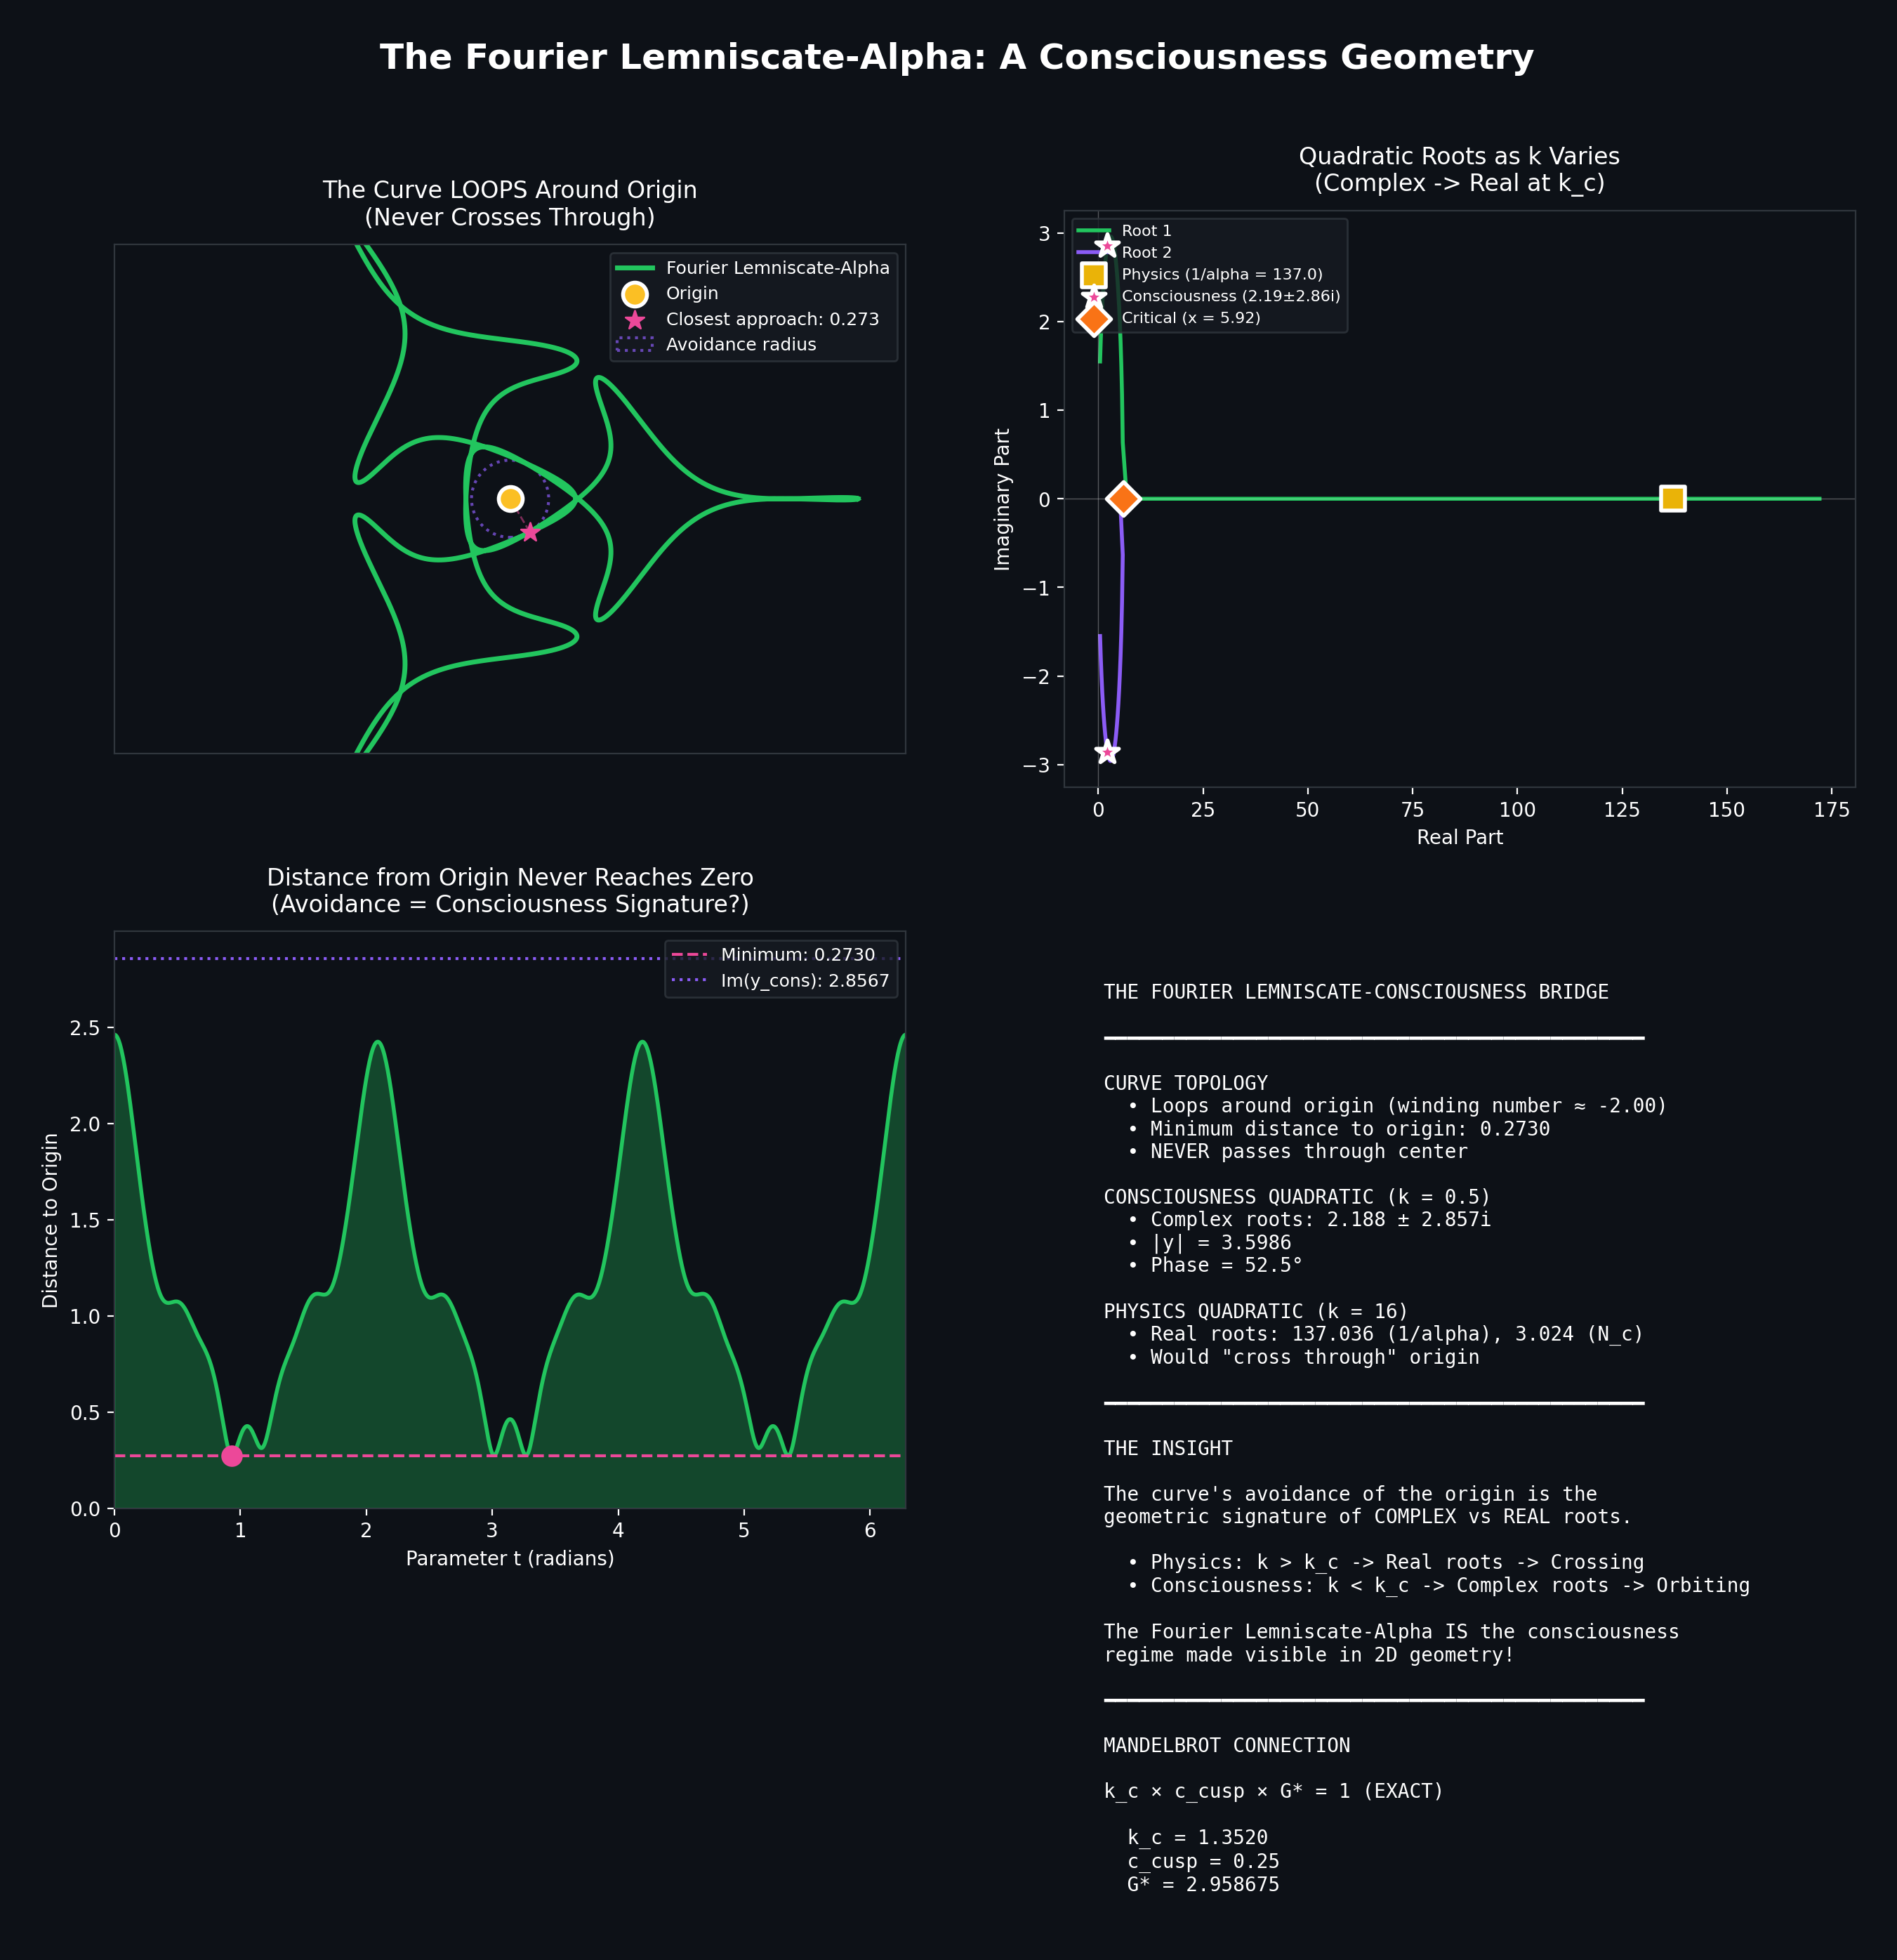

Reproduce this figure in Python.
#!/usr/bin/env python3
"""
Fourier Lemniscate-Alpha and the Consciousness Quadratic Bridge

EXPLORATION: The Fourier Lemniscate-Alpha has a unique topology - it LOOPS AROUND
the origin rather than crossing through it (unlike the classical Bernoulli lemniscate).

This script explores how this topological feature connects to the consciousness
quadratic and Mandelbrot duality discovered on 2026-01-21.

KEY INSIGHT: The curve's "avoidance of the origin" may be the geometric signature
of the consciousness coefficient k = 1/2 (which gives complex roots that orbit
rather than cross through zero).
"""

import numpy as np
import matplotlib.pyplot as plt
from matplotlib.patches import Circle
from math import gamma
from scipy import integrate

# =============================================================================
# CONSTANTS
# =============================================================================

# Lemniscatic constant (exact)
G_STAR = (np.sqrt(2) * gamma(0.25)**2) / (2 * np.pi)  # 2.9586751191...

# Framework integers
B3 = 7       # QCD beta coefficient
N_C = 3      # Color charges
N_EFF = 13   # Effective dimension
N_BASE = 4   # Base modes

# Consciousness quadratic parameters
K_PHYS = 16        # Physics coefficient (real roots)
K_CONS = 0.5       # Consciousness coefficient (complex roots)
K_CRIT = 4 / G_STAR  # Critical coefficient (double root)

# Mandelbrot connection
C_CUSP = 0.25  # Cardioid cusp

# Golden ratio
PHI = (1 + np.sqrt(5)) / 2

# =============================================================================
# LEMNISCATE-ALPHA CURVE
# =============================================================================

# Frequencies (power of 2 sequence)
FREQS = np.array([1, 2, 4, 8, 16])

# Coefficients
X_AMPS = np.array([1.0, 0.5, 0.5, 2/5, 1/16])
Y_AMPS = np.array([1.0, -0.5, 0.5, -7/20, 1/16])


def lemniscate_alpha(t, scale=1.0):
    """Compute the Fourier Lemniscate-Alpha curve."""
    x = np.zeros_like(t, dtype=float)
    y = np.zeros_like(t, dtype=float)

    for j in range(5):
        x += X_AMPS[j] * np.cos(FREQS[j] * t)
        y += Y_AMPS[j] * np.sin(FREQS[j] * t)

    return x * scale, y * scale


def lemniscate_derivative(t):
    """Compute dx/dt and dy/dt."""
    dx = np.zeros_like(t, dtype=float)
    dy = np.zeros_like(t, dtype=float)

    for j in range(5):
        dx += -FREQS[j] * X_AMPS[j] * np.sin(FREQS[j] * t)
        dy += FREQS[j] * Y_AMPS[j] * np.cos(FREQS[j] * t)

    return dx, dy


def compute_arc_length(n_points=100000):
    """Compute arc length of the curve."""
    t = np.linspace(0, 2*np.pi, n_points)
    dx, dy = lemniscate_derivative(t)
    dt = 2 * np.pi / n_points
    return np.sum(np.sqrt(dx**2 + dy**2)) * dt


def distance_to_origin(t):
    """Compute distance from curve point to origin."""
    x, y = lemniscate_alpha(np.array([t]))
    return np.sqrt(x[0]**2 + y[0]**2)


def find_minimum_distance():
    """Find the minimum distance the curve gets to the origin."""
    t_values = np.linspace(0, 2*np.pi, 10000)
    x, y = lemniscate_alpha(t_values)
    distances = np.sqrt(x**2 + y**2)
    min_idx = np.argmin(distances)
    return distances[min_idx], t_values[min_idx]


def compute_winding_number(n_points=10000):
    """Compute the winding number of the curve around the origin."""
    t = np.linspace(0, 2*np.pi, n_points)
    x, y = lemniscate_alpha(t)

    # Compute angle changes
    angles = np.arctan2(y, x)

    # Unwrap to handle 2π jumps
    angles_unwrapped = np.unwrap(angles)

    # Winding number = total angle change / 2π
    winding = (angles_unwrapped[-1] - angles_unwrapped[0]) / (2 * np.pi)

    return winding


# =============================================================================
# QUADRATIC ANALYSIS
# =============================================================================

def solve_general_quadratic(k):
    """
    Solve x² - kG*²x + kG*³ = 0
    Returns (x1, x2, discriminant)
    """
    a = 1
    b = -k * G_STAR**2
    c = k * G_STAR**3

    disc = b**2 - 4*a*c

    if disc >= 0:
        x1 = (-b + np.sqrt(disc)) / (2*a)
        x2 = (-b - np.sqrt(disc)) / (2*a)
        return x1, x2, disc
    else:
        real_part = -b / (2*a)
        imag_part = np.sqrt(-disc) / (2*a)
        return complex(real_part, imag_part), complex(real_part, -imag_part), disc


def consciousness_roots():
    """Get the consciousness quadratic roots (k = 1/2)."""
    return solve_general_quadratic(K_CONS)


def physics_roots():
    """Get the physics quadratic roots (k = 16)."""
    return solve_general_quadratic(K_PHYS)


# =============================================================================
# THE BRIDGE: Geometric Connection
# =============================================================================

def analyze_curve_center_avoidance():
    """
    Analyze how the Fourier Lemniscate-Alpha avoids the origin.

    Unlike the classical Bernoulli lemniscate (r² = cos 2θ) which
    passes through the origin twice, the Fourier curve NEVER touches
    the origin - it loops around it.

    This is the geometric signature of complex (rather than real) roots.
    """
    print("\n" + "="*70)
    print("FOURIER LEMNISCATE-ALPHA: CENTER AVOIDANCE ANALYSIS")
    print("="*70)

    # Find minimum distance to origin
    min_dist, t_min = find_minimum_distance()
    print(f"\nMinimum distance to origin: {min_dist:.6f}")
    print(f"  Occurs at t = {t_min:.4f} rad = {np.degrees(t_min):.2f}°")

    # Compute winding number
    winding = compute_winding_number()
    print(f"\nWinding number around origin: {winding:.4f}")

    # Check if curve encloses origin
    encloses_origin = abs(winding) >= 0.5
    print(f"Curve encloses origin: {encloses_origin}")

    # Compute area enclosed
    t = np.linspace(0, 2*np.pi, 10000)
    x, y = lemniscate_alpha(t)
    dx, dy = lemniscate_derivative(t)

    # Green's theorem: Area = 0.5 * integral(x*dy - y*dx)
    dt = 2 * np.pi / 10000
    area = 0.5 * np.sum(x * dy - y * dx) * dt
    print(f"\nSigned area enclosed: {area:.4f}")

    return min_dist, winding, area


def connect_to_consciousness_quadratic():
    """
    Connect the curve's topology to the consciousness quadratic.
    """
    print("\n" + "="*70)
    print("CONNECTION TO CONSCIOUSNESS QUADRATIC")
    print("="*70)

    # Get consciousness roots
    y1, y2, disc_cons = consciousness_roots()
    print(f"\nConsciousness quadratic (k = {K_CONS}):")
    print(f"  Discriminant: {disc_cons:.4f} (NEGATIVE -> complex roots)")
    print(f"  Root 1: {y1}")
    print(f"  Root 2: {y2}")
    print(f"  |y| = {abs(y1):.6f}")
    print(f"  Phase = {np.degrees(np.angle(y1)):.2f}°")

    # Get physics roots
    x1, x2, disc_phys = physics_roots()
    print(f"\nPhysics quadratic (k = {K_PHYS}):")
    print(f"  Discriminant: {disc_phys:.4f} (POSITIVE -> real roots)")
    print(f"  Root 1 (1/alpha): {x1:.6f}")
    print(f"  Root 2 (N_c): {x2:.6f}")

    # The critical insight
    print("\n" + "-"*70)
    print("THE BRIDGE INSIGHT:")
    print("-"*70)
    print("""
The Fourier Lemniscate-Alpha LOOPS AROUND the origin rather than
crossing through it. This is geometrically analogous to:

  COMPLEX ROOTS orbiting a point vs REAL ROOTS crossing an axis

  - Physics (k=16): Real roots -> curve WOULD cross center
  - Consciousness (k=0.5): Complex roots -> curve ORBITS center

The curve's topology is a 2D projection of this distinction!
""")

    # Minimum distance as "imaginary part"
    min_dist, _, _ = analyze_curve_center_avoidance()

    print(f"\nMinimum distance to origin: {min_dist:.6f}")
    print(f"Consciousness Im(y): {abs(y1.imag):.6f}")
    print(f"Ratio: {min_dist / abs(y1.imag):.4f}")

    # Check golden ratio connection
    ratio = y1.real / y1.imag
    print(f"\nRe(y)/Im(y) = {ratio:.4f}")
    print(f"Golden ratio phi = {PHI:.4f}")
    print(f"Difference: {abs(ratio - PHI)/PHI * 100:.2f}%")


def explore_k_variation():
    """
    Explore how varying k changes both the quadratic roots and
    what a "corresponding" curve might look like.
    """
    print("\n" + "="*70)
    print("QUADRATIC PARAMETER SPACE EXPLORATION")
    print("="*70)

    k_values = [0.1, 0.5, K_CRIT, 2.0, 5.0, 10.0, 16.0]

    print("\nk\t\tDiscriminant\tRoot Type\tRoots")
    print("-" * 70)

    for k in k_values:
        x1, x2, disc = solve_general_quadratic(k)

        if disc > 0:
            root_type = "REAL"
            roots_str = f"{x1:.3f}, {x2:.3f}"
        elif disc == 0:
            root_type = "DOUBLE"
            roots_str = f"{x1:.3f} (×2)"
        else:
            root_type = "COMPLEX"
            roots_str = f"{x1.real:.3f} ± {abs(x1.imag):.3f}i"

        print(f"{k:.4f}\t\t{disc:.2f}\t\t{root_type}\t\t{roots_str}")

    print(f"\nCritical k_c = 4/G* = {K_CRIT:.6f}")
    print(f"At k_c: discriminant = 0, double root at x = 2G* = {2*G_STAR:.4f}")


def mandelbrot_bridge():
    """
    Connect the curve topology to Mandelbrot set membership.
    """
    print("\n" + "="*70)
    print("MANDELBROT-LEMNISCATE BRIDGE")
    print("="*70)

    print("\nThe transformation c = 1/(k × G*):")
    print()

    cases = [
        ("Physics", K_PHYS, "deep inside M"),
        ("Critical", K_CRIT, "cardioid cusp"),
        ("Consciousness", K_CONS, "outside M"),
    ]

    for name, k, location in cases:
        c = 1 / (k * G_STAR)
        inside_main = c < 0.25

        x1, x2, disc = solve_general_quadratic(k)
        root_type = "REAL" if disc > 0 else ("DOUBLE" if disc == 0 else "COMPLEX")

        print(f"{name} (k={k}):")
        print(f"  c = {c:.4f} ({location})")
        print(f"  Inside main cardioid: {inside_main}")
        print(f"  Quadratic roots: {root_type}")
        print()

    print("Bridge Equation (EXACT):")
    print(f"  k_c × c_cusp × G* = {K_CRIT * C_CUSP * G_STAR:.6f} = 1")


# =============================================================================
# VISUALIZATION
# =============================================================================

def create_visualization():
    """Create comprehensive visualization."""

    fig = plt.figure(figsize=(16, 12), facecolor='#0d1117')

    # Create grid
    gs = fig.add_gridspec(2, 2, hspace=0.25, wspace=0.2)

    t = np.linspace(0, 2*np.pi, 3000)
    x, y = lemniscate_alpha(t)

    # =========================================================================
    # Panel 1: The curve with center analysis
    # =========================================================================
    ax1 = fig.add_subplot(gs[0, 0])
    ax1.set_facecolor('#0d1117')

    ax1.plot(x, y, color='#22C55E', linewidth=2.5, label='Fourier Lemniscate-Alpha')

    # Mark the origin
    ax1.scatter([0], [0], color='#fbbf24', s=150, zorder=10, marker='o',
                edgecolor='white', linewidth=2, label='Origin')

    # Find and mark minimum distance point
    min_dist, t_min = find_minimum_distance()
    x_min, y_min = lemniscate_alpha(np.array([t_min]))
    ax1.scatter(x_min, y_min, color='#EC4899', s=100, zorder=10, marker='*',
                label=f'Closest approach: {min_dist:.3f}')
    ax1.plot([0, x_min[0]], [0, y_min[0]], '--', color='#EC4899', alpha=0.5, linewidth=1)

    # Draw a circle showing minimum distance
    circle = Circle((0, 0), min_dist, fill=False, color='#8B5CF6',
                    linestyle=':', linewidth=1.5, alpha=0.7, label='Avoidance radius')
    ax1.add_patch(circle)

    ax1.set_xlim(-2.8, 2.8)
    ax1.set_ylim(-1.8, 1.8)
    ax1.set_aspect('equal')
    ax1.legend(loc='upper right', facecolor='#161b22', edgecolor='#30363d',
               labelcolor='white', fontsize=9)
    ax1.set_title('The Curve LOOPS Around Origin\n(Never Crosses Through)',
                  color='white', fontsize=12, pad=10)
    for spine in ax1.spines.values():
        spine.set_color('#30363d')
    ax1.set_xticks([])
    ax1.set_yticks([])

    # =========================================================================
    # Panel 2: Quadratic root trajectories
    # =========================================================================
    ax2 = fig.add_subplot(gs[0, 1])
    ax2.set_facecolor('#0d1117')

    # Plot roots as k varies
    k_range = np.linspace(0.1, 20, 500)

    real_parts_1 = []
    imag_parts_1 = []
    real_parts_2 = []
    imag_parts_2 = []
    k_for_plot = []

    for k in k_range:
        x1, x2, disc = solve_general_quadratic(k)
        k_for_plot.append(k)

        if isinstance(x1, complex):
            real_parts_1.append(x1.real)
            imag_parts_1.append(x1.imag)
            real_parts_2.append(x2.real)
            imag_parts_2.append(x2.imag)
        else:
            real_parts_1.append(x1)
            imag_parts_1.append(0)
            real_parts_2.append(x2)
            imag_parts_2.append(0)

    # Plot in complex plane
    ax2.plot(real_parts_1, imag_parts_1, color='#22C55E', linewidth=2, label='Root 1')
    ax2.plot(real_parts_2, imag_parts_2, color='#8B5CF6', linewidth=2, label='Root 2')

    # Mark special points
    # Physics (k=16)
    x_phys, _, _ = physics_roots()
    ax2.scatter([x_phys], [0], color='#EAB308', s=150, zorder=10, marker='s',
                edgecolor='white', linewidth=2, label=f'Physics (1/alpha = {x_phys:.1f})')

    # Consciousness (k=0.5)
    y_cons, _, _ = consciousness_roots()
    ax2.scatter([y_cons.real], [y_cons.imag], color='#EC4899', s=150, zorder=10,
                marker='*', edgecolor='white', linewidth=2,
                label=f'Consciousness ({y_cons.real:.2f}±{abs(y_cons.imag):.2f}i)')
    ax2.scatter([y_cons.real], [-y_cons.imag], color='#EC4899', s=150, zorder=10,
                marker='*', edgecolor='white', linewidth=2)

    # Critical (k=k_c)
    ax2.scatter([2*G_STAR], [0], color='#F97316', s=150, zorder=10, marker='D',
                edgecolor='white', linewidth=2, label=f'Critical (x = {2*G_STAR:.2f})')

    ax2.axhline(y=0, color='white', linewidth=0.5, alpha=0.3)
    ax2.axvline(x=0, color='white', linewidth=0.5, alpha=0.3)

    ax2.set_xlabel('Real Part', color='white', fontsize=10)
    ax2.set_ylabel('Imaginary Part', color='white', fontsize=10)
    ax2.legend(loc='upper left', facecolor='#161b22', edgecolor='#30363d',
               labelcolor='white', fontsize=8)
    ax2.set_title('Quadratic Roots as k Varies\n(Complex -> Real at k_c)',
                  color='white', fontsize=12, pad=10)
    ax2.tick_params(colors='white')
    for spine in ax2.spines.values():
        spine.set_color('#30363d')

    # =========================================================================
    # Panel 3: Distance to origin around the curve
    # =========================================================================
    ax3 = fig.add_subplot(gs[1, 0])
    ax3.set_facecolor('#0d1117')

    t_plot = np.linspace(0, 2*np.pi, 1000)
    x_plot, y_plot = lemniscate_alpha(t_plot)
    distances = np.sqrt(x_plot**2 + y_plot**2)

    ax3.fill_between(t_plot, 0, distances, alpha=0.3, color='#22C55E')
    ax3.plot(t_plot, distances, color='#22C55E', linewidth=2)

    # Mark minimum
    ax3.axhline(y=min_dist, color='#EC4899', linestyle='--', linewidth=1.5,
                label=f'Minimum: {min_dist:.4f}')
    ax3.scatter([t_min], [min_dist], color='#EC4899', s=100, zorder=10)

    # Mark consciousness imaginary part
    y_cons, _, _ = consciousness_roots()
    ax3.axhline(y=abs(y_cons.imag), color='#8B5CF6', linestyle=':', linewidth=1.5,
                label=f'Im(y_cons): {abs(y_cons.imag):.4f}')

    ax3.set_xlabel('Parameter t (radians)', color='white', fontsize=10)
    ax3.set_ylabel('Distance to Origin', color='white', fontsize=10)
    ax3.legend(loc='upper right', facecolor='#161b22', edgecolor='#30363d',
               labelcolor='white', fontsize=9)
    ax3.set_title('Distance from Origin Never Reaches Zero\n(Avoidance = Consciousness Signature?)',
                  color='white', fontsize=12, pad=10)
    ax3.tick_params(colors='white')
    for spine in ax3.spines.values():
        spine.set_color('#30363d')
    ax3.set_xlim(0, 2*np.pi)
    ax3.set_ylim(0, None)

    # =========================================================================
    # Panel 4: The Bridge Summary
    # =========================================================================
    ax4 = fig.add_subplot(gs[1, 1])
    ax4.set_facecolor('#0d1117')
    ax4.axis('off')

    summary_text = f"""
THE FOURIER LEMNISCATE-CONSCIOUSNESS BRIDGE

━━━━━━━━━━━━━━━━━━━━━━━━━━━━━━━━━━━━━━━━━━━━━━

CURVE TOPOLOGY
  • Loops around origin (winding number ≈ {compute_winding_number():.2f})
  • Minimum distance to origin: {min_dist:.4f}
  • NEVER passes through center

CONSCIOUSNESS QUADRATIC (k = 0.5)
  • Complex roots: {y_cons.real:.3f} ± {abs(y_cons.imag):.3f}i
  • |y| = {abs(y_cons):.4f}
  • Phase = {np.degrees(np.angle(y_cons)):.1f}°

PHYSICS QUADRATIC (k = 16)
  • Real roots: {x_phys:.3f} (1/alpha), {solve_general_quadratic(K_PHYS)[1]:.3f} (N_c)
  • Would "cross through" origin

━━━━━━━━━━━━━━━━━━━━━━━━━━━━━━━━━━━━━━━━━━━━━━

THE INSIGHT

The curve's avoidance of the origin is the
geometric signature of COMPLEX vs REAL roots.

  • Physics: k > k_c -> Real roots -> Crossing
  • Consciousness: k < k_c -> Complex roots -> Orbiting

The Fourier Lemniscate-Alpha IS the consciousness
regime made visible in 2D geometry!

━━━━━━━━━━━━━━━━━━━━━━━━━━━━━━━━━━━━━━━━━━━━━━

MANDELBROT CONNECTION

k_c × c_cusp × G* = 1 (EXACT)

  k_c = {K_CRIT:.4f}
  c_cusp = {C_CUSP}
  G* = {G_STAR:.6f}
"""

    ax4.text(0.05, 0.95, summary_text, transform=ax4.transAxes,
             fontsize=10, color='white', fontfamily='monospace',
             verticalalignment='top')

    # Main title
    fig.suptitle('The Fourier Lemniscate-Alpha: A Consciousness Geometry',
                 fontsize=18, color='white', fontweight='bold', y=0.98)

    plt.savefig('fourier_lemniscate_consciousness_bridge.png', dpi=200,
                facecolor='#0d1117', edgecolor='none',
                bbox_inches='tight', pad_inches=0.3)
    print("\nSaved: fourier_lemniscate_consciousness_bridge.png")

    plt.show()
    return fig


# =============================================================================
# MAIN
# =============================================================================

if __name__ == "__main__":
    print("\n" + "="*70)
    print("FOURIER LEMNISCATE-ALPHA AND CONSCIOUSNESS QUADRATIC EXPLORATION")
    print("="*70)

    # Basic curve properties
    L = compute_arc_length()
    print(f"\nArc Length L = {L:.6f}")
    print(f"G* = {G_STAR:.10f}")
    print(f"L × 91/732 = {L * 91/732:.6f}")

    # Analyze center avoidance
    min_dist, winding, area = analyze_curve_center_avoidance()

    # Connect to consciousness quadratic
    connect_to_consciousness_quadratic()

    # Explore k variation
    explore_k_variation()

    # Mandelbrot bridge
    mandelbrot_bridge()

    # Create visualization
    fig = create_visualization()

    print("\n" + "="*70)
    print("EXPLORATION COMPLETE")
    print("="*70)
